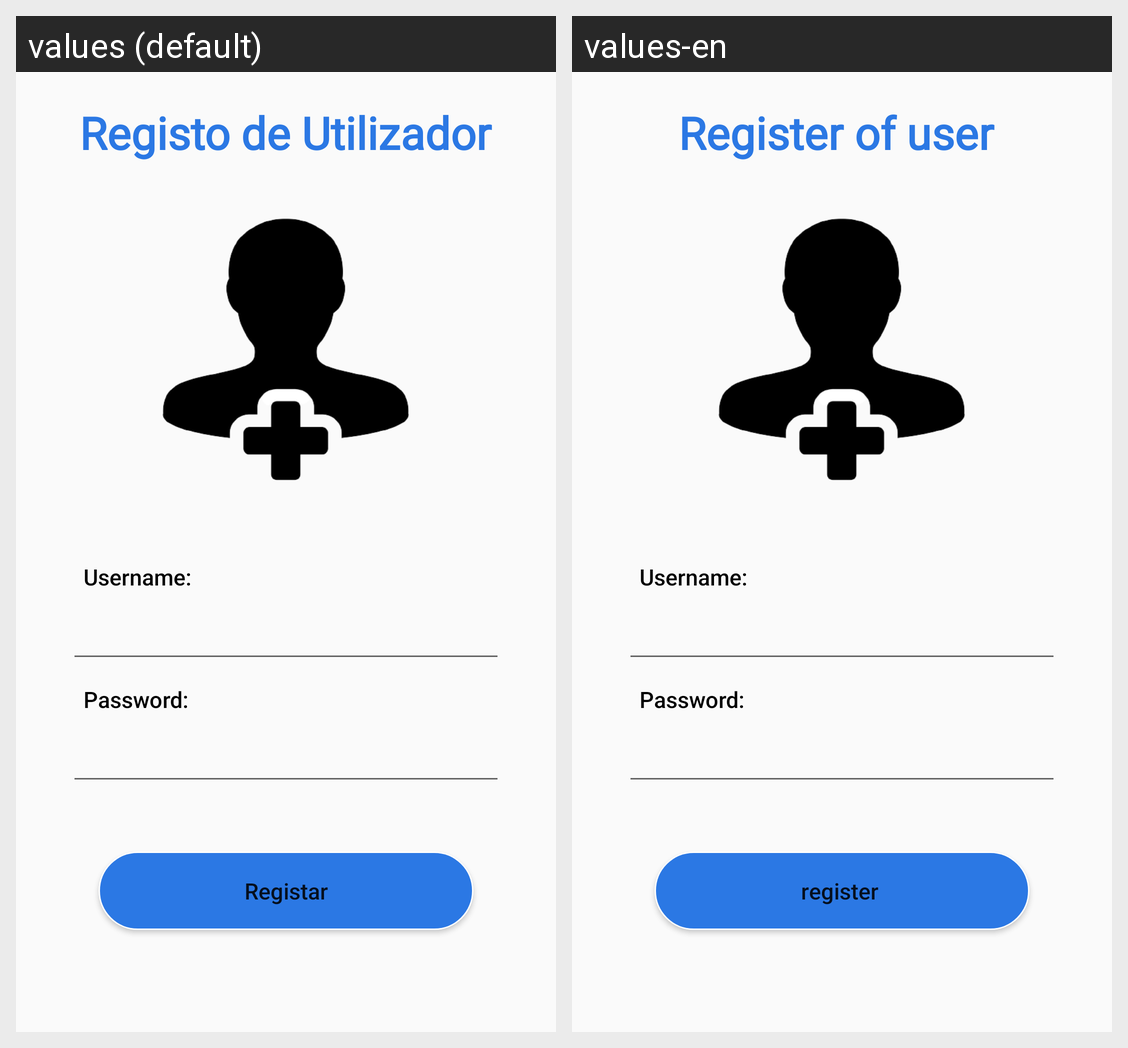

This grid shows one Android layout under two languages. Give, for every string resource on the screen, its name, the default text and each shown locale's text.
Android screen res/layout/activity_registo.xml rendered under 2 locales, left to right: values (default), values-en. Device: Nexus 5 (rendered at 1080×1920; each locale shown at half size, 540×960, under a caption strip naming it); theme AppTheme.
Strings drawn on this screen, with the default value and each locale's value (text and hints the layout hard-codes, and strings that could not be matched under every locale, appear in the picture but are not listed):

registo_de_utilizador
  values: Registo de Utilizador
  values-en: Register of user 

username
  values: Username:
  values-en: Username:  [not translated; the default value is used]

password
  values: Password:
  values-en: Password:  [not translated; the default value is used]

botao_registar
  values: Registar
  values-en: register
